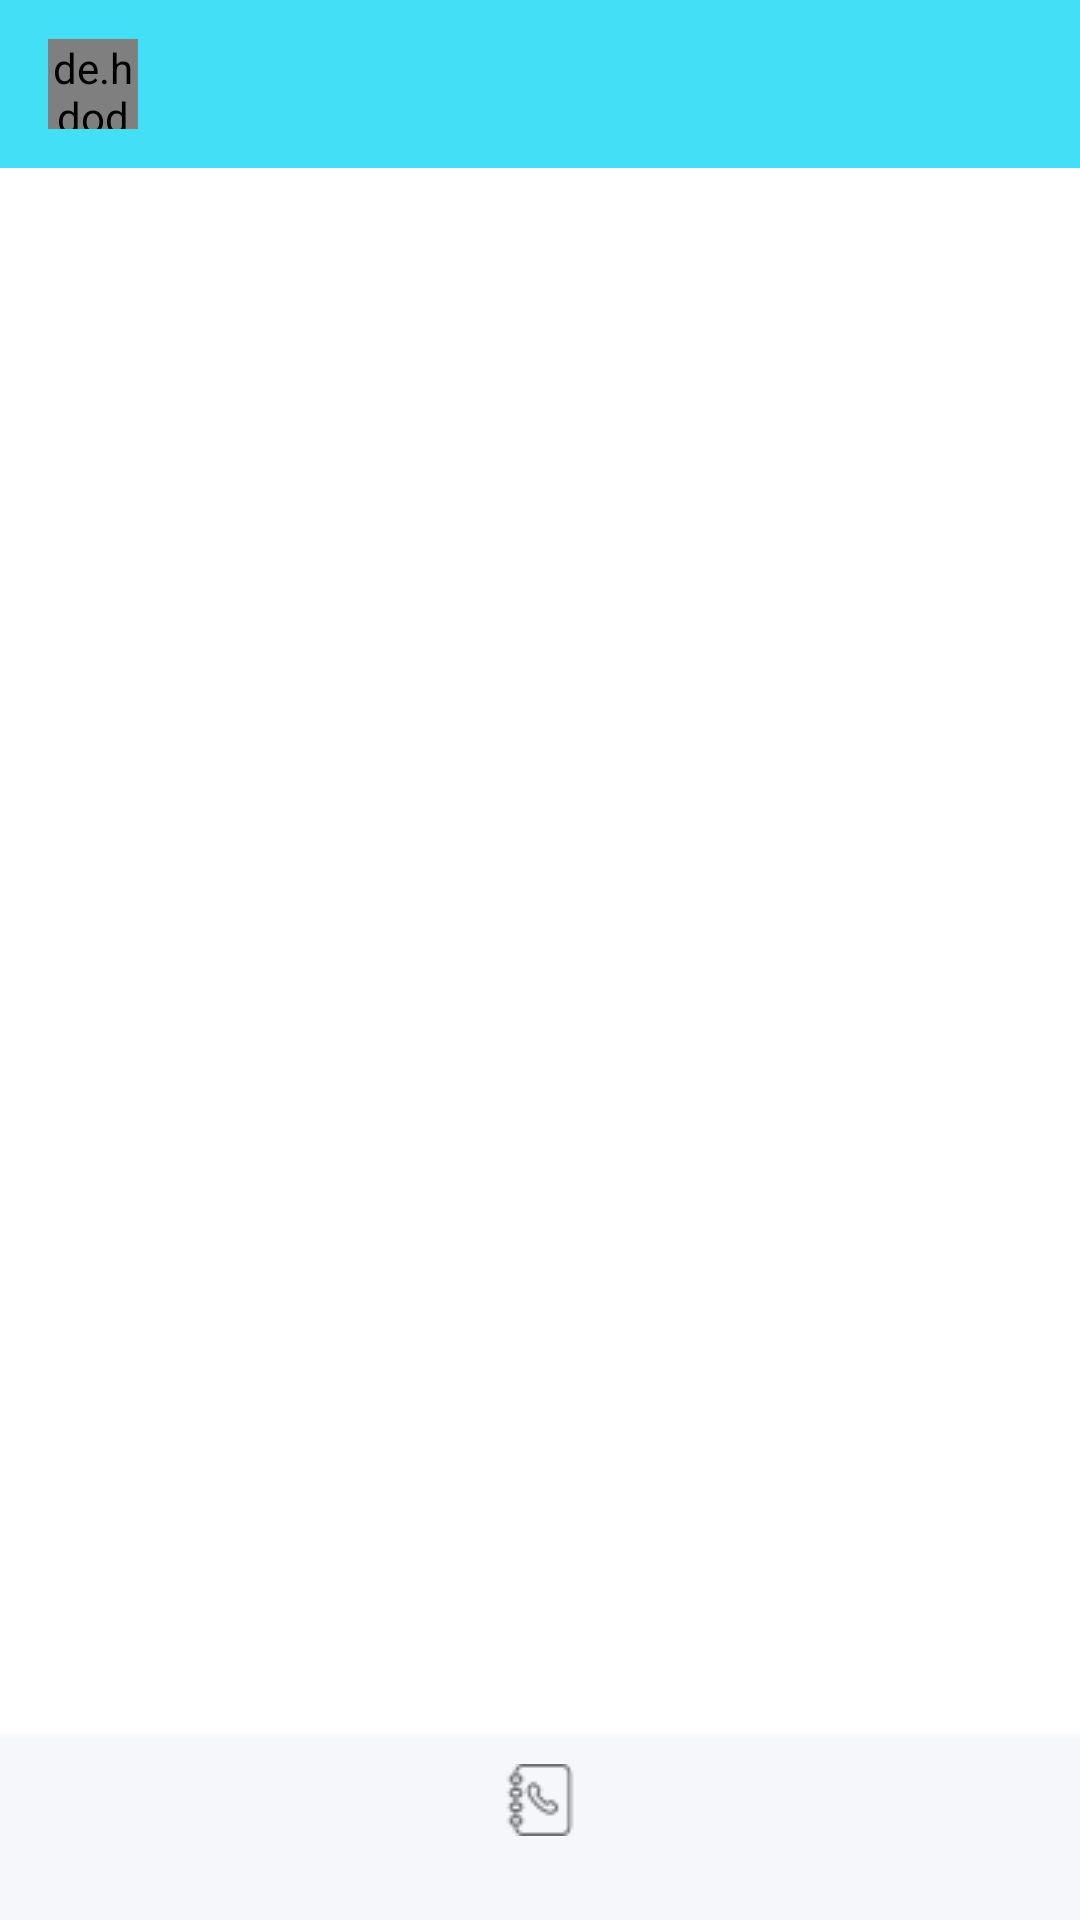

Produce the Android XML layout that renders to this screen, including the resource entries it uses.
<!-- AndroidManifest.xml: application theme Theme.Message_App -->
<!-- res/layout/activity_home.xml -->
<?xml version="1.0" encoding="utf-8"?>
<androidx.constraintlayout.widget.ConstraintLayout
    xmlns:android="http://schemas.android.com/apk/res/android"
    xmlns:app="http://schemas.android.com/apk/res-auto"
    xmlns:tools="http://schemas.android.com/tools"
    android:layout_width="match_parent"
    android:layout_height="match_parent"
    tools:context=".HomeActivity">

    <LinearLayout
        android:id="@+id/viewInfo"
        android:layout_width="match_parent"
        android:layout_height="wrap_content"
        android:gravity="center_vertical"
        android:orientation="horizontal"
        app:layout_constraintBottom_toTopOf="@+id/flFragment"
        app:layout_constraintTop_toTopOf="parent">

        <com.google.android.material.appbar.AppBarLayout
            android:layout_width="match_parent"
            android:layout_height="wrap_content"
            >
            <androidx.appcompat.widget.Toolbar
                android:layout_width="match_parent"
                android:layout_height="wrap_content"
                android:id="@+id/toolbar"
                app:popupTheme="@style/Widget.AppCompat.PopupMenu"
                >
                <de.hdodenhof.circleimageview.CircleImageView
                    android:layout_width="30dp"
                    android:layout_height="30dp"
                    android:id="@+id/profile_image"/>
                <TextView
                    android:layout_width="wrap_content"
                    android:layout_height="wrap_content"
                    android:id="@+id/textViewName"
                    android:layout_marginLeft="25dp"
                    android:textStyle="bold"
                    android:layout_marginStart="25dp"
                    />
            </androidx.appcompat.widget.Toolbar>
        </com.google.android.material.appbar.AppBarLayout>
    </LinearLayout>

    <FrameLayout
        android:id="@+id/flFragment"
        android:layout_width="match_parent"
        android:layout_height="0dp"
        app:layout_constraintBottom_toTopOf="@+id/bottomNavigationView"
        app:layout_constraintEnd_toEndOf="parent"
        app:layout_constraintHorizontal_bias="0.666"
        app:layout_constraintStart_toStartOf="parent"
        app:layout_constraintTop_toBottomOf="@+id/viewInfo" />

    <com.google.android.material.bottomnavigation.BottomNavigationView
        android:id="@+id/bottomNavigationView"
        android:layout_width="match_parent"
        android:layout_height="60dp"
        app:layout_constraintBottom_toBottomOf="parent"
        app:layout_constraintEnd_toEndOf="parent"
        app:layout_constraintHorizontal_bias="0.5"
        app:layout_constraintStart_toStartOf="parent"
        app:menu="@menu/navigation"
        android:background="@color/whiteGray"
        />

</androidx.constraintlayout.widget.ConstraintLayout>
<!-- resources referenced by this layout -->
<resources>
  <color name="whiteGray">#F6F7FB</color>
  <style name="Theme.Message_App" parent="Theme.MaterialComponents.Light.NoActionBar">
          
          <item name="colorPrimary">@color/primary</item>
          <item name="colorPrimaryVariant">@color/primary</item>
          <item name="colorOnPrimary">@color/white</item>
          
          <item name="colorSecondary">@color/teal_200</item>
          <item name="colorSecondaryVariant">@color/teal_700</item>
          <item name="colorOnSecondary">@color/black</item>
          
          <item name="android:statusBarColor" tools:targetApi="l">?attr/colorPrimaryVariant</item>
      </style>
  <color name="primary">#42DFF6</color>
  <color name="white">#FFFFFF</color>
  <color name="teal_200">#FF03DAC5</color>
  <color name="teal_700">#FF018786</color>
  <color name="black">#FF000000</color>
</resources>
